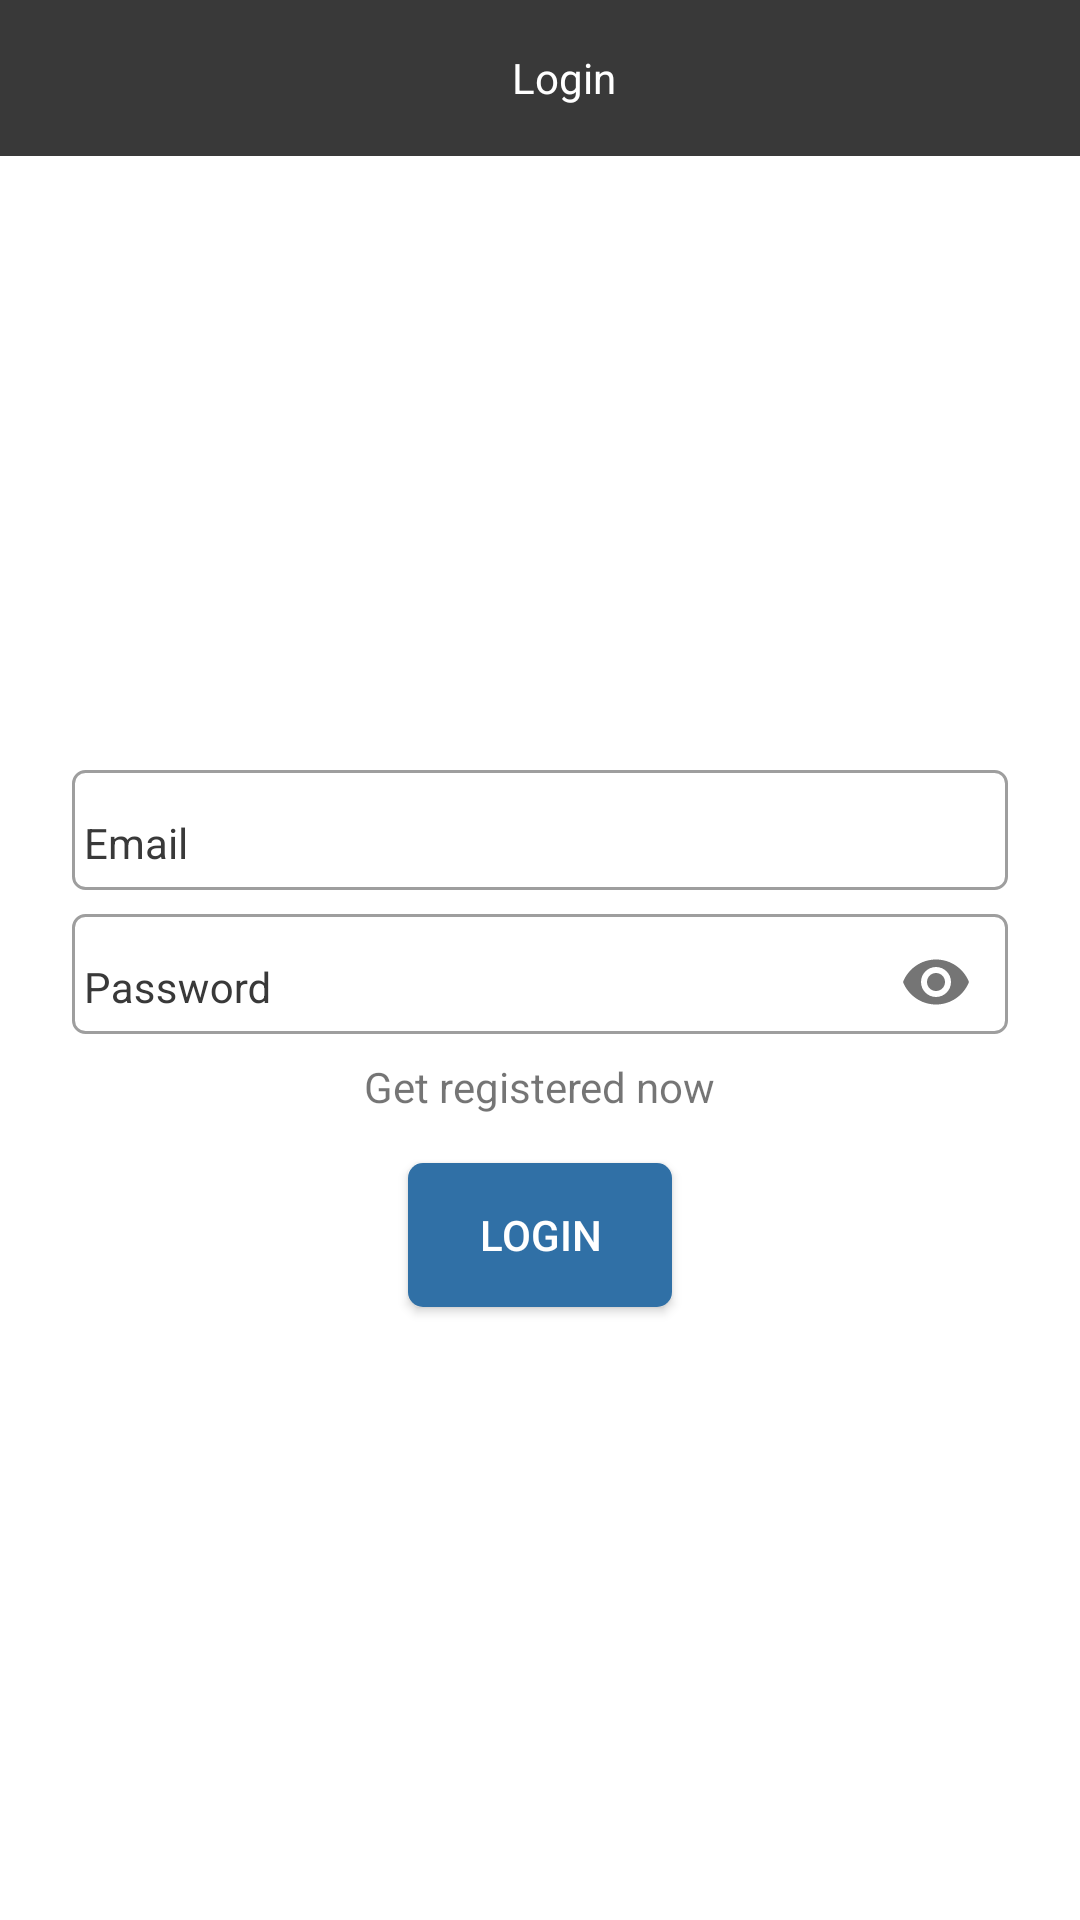

Here is an Android app screen rendered from its layout file. Give the layout XML and the strings, colors and styles it references.
<!-- AndroidManifest.xml: application theme AppTheme -->
<!-- res/layout/activity_login.xml -->
<?xml version="1.0" encoding="utf-8"?>
<androidx.constraintlayout.widget.ConstraintLayout xmlns:android="http://schemas.android.com/apk/res/android"
    xmlns:app="http://schemas.android.com/apk/res-auto"
    xmlns:tools="http://schemas.android.com/tools"
    android:layout_width="match_parent"
    android:layout_height="match_parent"
    android:animateLayoutChanges="true"
    android:background="@color/white"
    tools:context=".Activity.LoginActivity">

    <androidx.appcompat.widget.Toolbar
        android:id="@+id/toolbar"
        android:layout_width="match_parent"
        android:layout_height="52dp"
        android:background="@color/darkGray"
        app:layout_constraintEnd_toEndOf="parent"
        app:layout_constraintStart_toStartOf="parent"
        app:layout_constraintTop_toTopOf="parent">

        <TextView
            android:layout_width="match_parent"
            android:layout_height="wrap_content"
            android:gravity="center"
            android:text="Login"
            android:textColor="@color/white" />
    </androidx.appcompat.widget.Toolbar>

    <androidx.constraintlayout.widget.ConstraintLayout
        android:layout_width="0dp"
        android:layout_height="wrap_content"
        android:layout_marginStart="16dp"
        android:layout_marginEnd="16dp"
        android:animateLayoutChanges="true"
        android:background="@drawable/cardview_bg"
        android:elevation="4dp"
        android:gravity="center"
        app:layout_constraintBottom_toBottomOf="parent"
        app:layout_constraintEnd_toEndOf="parent"
        app:layout_constraintStart_toStartOf="parent"
        app:layout_constraintTop_toBottomOf="@+id/toolbar"
        tools:elevation="4dp">

        <com.google.android.material.textfield.TextInputLayout
            android:id="@+id/email"
            style="@style/TextInputLayoutEnabled"
            android:layout_width="match_parent"
            android:layout_height="40dp"
            android:layout_marginStart="8dp"
            android:layout_marginTop="8dp"
            android:layout_marginEnd="8dp"
            android:tag="email"
            android:visibility="visible"
            app:boxBackgroundMode="outline"
            app:boxStrokeWidth="0dp"
            app:hintEnabled="true"
            app:layout_constraintEnd_toEndOf="parent"
            app:layout_constraintHorizontal_bias="0.5"
            app:layout_constraintStart_toStartOf="parent"
            app:layout_constraintTop_toTopOf="parent">

            <EditText
                style="@style/EditTextEnabled"
                android:layout_width="match_parent"
                android:layout_height="match_parent"
                android:background="@null"
                android:hint="Email" />
        </com.google.android.material.textfield.TextInputLayout>

        <com.google.android.material.textfield.TextInputLayout
            android:id="@+id/password"
            style="@style/TextInputLayoutEnabled"
            android:layout_width="match_parent"
            android:layout_height="40dp"
            android:layout_marginStart="8dp"
            android:layout_marginTop="8dp"
            android:layout_marginEnd="8dp"
            android:tag="password"
            android:visibility="visible"
            app:boxBackgroundMode="outline"
            app:boxStrokeWidth="0dp"
            app:hintEnabled="true"
            app:layout_constraintEnd_toEndOf="parent"
            app:layout_constraintHorizontal_bias="0.5"
            app:layout_constraintStart_toStartOf="parent"
            app:layout_constraintTop_toBottomOf="@+id/email"
            app:passwordToggleEnabled="true">

            <EditText
                style="@style/EditTextEnabled"
                android:layout_width="match_parent"
                android:layout_height="match_parent"
                android:background="@null"
                android:inputType="textPassword"
                android:hint="Password" />
        </com.google.android.material.textfield.TextInputLayout>

        <com.google.android.material.textfield.TextInputLayout
            android:id="@+id/firstName"
            style="@style/TextInputLayoutEnabled"
            android:layout_width="match_parent"
            android:layout_height="40dp"
            android:layout_marginStart="8dp"
            android:layout_marginTop="8dp"
            android:layout_marginEnd="8dp"
            android:layout_marginBottom="8dp"
            android:tag="firstName"
            android:visibility="gone"
            app:boxBackgroundMode="outline"
            app:boxStrokeWidth="0dp"
            app:hintEnabled="true"
            app:layout_constraintBottom_toTopOf="@+id/lastName"
            app:layout_constraintEnd_toEndOf="parent"
            app:layout_constraintHorizontal_bias="0.5"
            app:layout_constraintStart_toStartOf="parent"
            app:layout_constraintTop_toBottomOf="@id/password"
            app:layout_constraintVertical_chainStyle="packed"
            app:passwordToggleEnabled="false">

            <EditText
                style="@style/EditTextEnabled"
                android:layout_width="match_parent"
                android:layout_height="match_parent"
                android:background="@null"
                android:hint="First Name" />
        </com.google.android.material.textfield.TextInputLayout>

        <com.google.android.material.textfield.TextInputLayout
            android:id="@+id/lastName"
            style="@style/TextInputLayoutEnabled"
            android:layout_width="match_parent"
            android:layout_height="40dp"
            android:layout_marginStart="8dp"
            android:layout_marginTop="8dp"
            android:layout_marginEnd="8dp"
            android:layout_marginBottom="8dp"
            android:tag="lastName"
            android:visibility="gone"
            app:boxBackgroundMode="outline"
            app:boxStrokeWidth="0dp"
            app:hintEnabled="true"
            app:layout_constraintBottom_toTopOf="@+id/phoneNo"
            app:layout_constraintEnd_toEndOf="parent"
            app:layout_constraintHorizontal_bias="0.5"
            app:layout_constraintStart_toStartOf="parent"
            app:layout_constraintTop_toBottomOf="@+id/firstName"
            app:passwordToggleEnabled="false">

            <EditText
                style="@style/EditTextEnabled"
                android:layout_width="match_parent"
                android:layout_height="match_parent"
                android:background="@null"
                android:hint="Last Name" />
        </com.google.android.material.textfield.TextInputLayout>

        <com.google.android.material.textfield.TextInputLayout
            android:id="@+id/phoneNo"
            style="@style/TextInputLayoutEnabled"
            android:layout_width="match_parent"
            android:layout_height="40dp"
            android:layout_marginStart="8dp"
            android:layout_marginTop="8dp"
            android:layout_marginEnd="8dp"
            android:layout_marginBottom="8dp"
            android:tag="phoneNo"
            android:visibility="gone"
            app:boxBackgroundMode="outline"
            app:boxStrokeWidth="0dp"
            app:hintEnabled="true"
            app:layout_constraintBottom_toTopOf="@+id/OTP"
            app:layout_constraintEnd_toEndOf="parent"
            app:layout_constraintHorizontal_bias="0.5"
            app:layout_constraintStart_toStartOf="parent"
            app:layout_constraintTop_toBottomOf="@+id/lastName"
            app:passwordToggleEnabled="false">

            <EditText
                style="@style/EditTextEnabled"
                android:layout_width="match_parent"
                android:layout_height="match_parent"
                android:background="@null"
                android:hint="Phone No." />
        </com.google.android.material.textfield.TextInputLayout>

        <com.google.android.material.textfield.TextInputLayout
            android:id="@+id/OTP"
            style="@style/TextInputLayoutEnabled"
            android:layout_width="match_parent"
            android:layout_height="40dp"
            android:layout_marginStart="8dp"
            android:layout_marginTop="8dp"
            android:layout_marginEnd="8dp"
            android:tag="OTP"
            android:visibility="gone"
            app:boxBackgroundMode="outline"
            app:boxStrokeWidth="0dp"
            app:hintEnabled="true"
            app:layout_constraintEnd_toEndOf="parent"
            app:layout_constraintHorizontal_bias="0.5"
            app:layout_constraintStart_toStartOf="parent"
            app:layout_constraintTop_toBottomOf="@+id/phoneNo"
            app:passwordToggleEnabled="false">

            <EditText
                style="@style/EditTextEnabled"
                android:layout_width="match_parent"
                android:layout_height="match_parent"
                android:background="@null"
                android:hint="OTP" />
        </com.google.android.material.textfield.TextInputLayout>

        <TextView
            android:id="@+id/register"
            android:layout_width="wrap_content"
            android:layout_height="wrap_content"
            android:layout_marginStart="8dp"
            android:layout_marginTop="8dp"
            android:layout_marginEnd="8dp"
            android:layout_marginBottom="8dp"
            android:text="Get registered now"
            app:layout_constraintBottom_toTopOf="@+id/loginBtn"
            app:layout_constraintEnd_toEndOf="parent"
            app:layout_constraintHorizontal_bias="0.5"
            app:layout_constraintStart_toStartOf="parent"
            app:layout_constraintTop_toBottomOf="@+id/OTP" />

        <Button
            android:id="@+id/loginBtn"
            style="@style/BtnBlue"
            android:layout_width="wrap_content"
            android:layout_height="wrap_content"
            android:layout_marginStart="8dp"
            android:layout_marginTop="8dp"
            android:layout_marginEnd="8dp"
            android:layout_marginBottom="8dp"
            android:text="Login"
            app:layout_constraintBottom_toBottomOf="parent"
            app:layout_constraintEnd_toEndOf="parent"
            app:layout_constraintHorizontal_bias="0.5"
            app:layout_constraintStart_toStartOf="parent"
            app:layout_constraintTop_toBottomOf="@+id/register" />
    </androidx.constraintlayout.widget.ConstraintLayout>


</androidx.constraintlayout.widget.ConstraintLayout>
<!-- resources referenced by this layout -->
<resources>
  <color name="darkGray">#393939</color>
  <color name="white">#FFFFFFFF</color>
  <style name="BtnBlue" parent="Widget.AppCompat.Button">
          <item name="android:elevation">4dp</item>
          <item name="android:paddingTop">2dp</item>
          <item name="android:paddingBottom">2dp</item>
          <item name="android:textColor">@color/white</item>
          <item name="android:background">@drawable/btn_blue_bg</item>
      </style>
  <style name="EditTextEnabled" parent="Widget.AppCompat.EditText">
          <item name="android:singleLine">true</item>
          <item name="android:textSize">14sp</item>
          <item name="android:inputType">text|textMultiLine</item>
          <item name="android:maxLines">1</item>
          <item name="android:textColor">@color/black</item>
          <item name="android:textColorHint">@color/darkGray</item>
          <item name="android:gravity">center_vertical</item>
          <item name="android:paddingStart">4dp</item>
          <item name="android:paddingEnd">4dp</item>
          <item name="android:paddingTop">4dp</item>
          <item name="android:imeOptions">actionDone</item>
      </style>
  <style name="TextInputLayoutEnabled" parent="Widget.Design.TextInputLayout">
          <item name="android:background">@drawable/text_input_layout_enabled</item>
          <item name="android:textColor">@color/black</item>
          <item name="android:textColorHint">@color/darkGray</item>
          <item name="hintTextColor">@color/black</item>
      </style>
  <style name="AppTheme" parent="Theme.FirebasePractice">
          <item name="android:windowActionBar">false</item>
          <item name="android:windowNoTitle">true</item>
          <item name="android:windowTranslucentStatus">true</item>
          <item name="android:statusBarColor">#00000000</item>
          <item name="android:windowDrawsSystemBarBackgrounds">true</item>
          <item name="android:windowSoftInputMode">adjustResize|stateAlwaysHidden</item>
      </style>
  <!-- drawable btn_blue_bg (drawable) -->
  <?xml version="1.0" encoding="utf-8"?>
  <selector xmlns:android="http://schemas.android.com/apk/res/android">
      <item android:state_enabled="true" android:drawable="@drawable/btn_blue"/>
      <item android:state_enabled="false" android:drawable="@drawable/btn_disabled"/>
  </selector>
  <color name="black">#FF000000</color>
  <!-- drawable text_input_layout_enabled (drawable) -->
  <?xml version="1.0" encoding="utf-8"?>
  <shape xmlns:android="http://schemas.android.com/apk/res/android">
      <corners android:radius="4dp" />
      <solid android:color="@color/white" />
      <stroke
          android:width="1dp"
          android:color="@color/lightGray" />
  </shape>
  <style name="Theme.FirebasePractice" parent="Theme.AppCompat.Light.NoActionBar">
          <item name="colorPrimary">@color/black</item>
          <item name="colorPrimaryDark">@color/black</item>
          <item name="colorAccent">@color/black</item>
      </style>
  <!-- drawable btn_blue (drawable) -->
  <?xml version="1.0" encoding="utf-8"?>
  <shape xmlns:android="http://schemas.android.com/apk/res/android">
      <solid android:color="@color/blue" />
      <corners android:radius="5dp"/>
  </shape>
  <!-- drawable btn_disabled (drawable) -->
  <?xml version="1.0" encoding="utf-8"?>
  <shape xmlns:android="http://schemas.android.com/apk/res/android">
      <solid android:color="@color/lightGray" />
      <corners android:radius="5dp"/>
  </shape>
  <color name="lightGray">#9E9E9E</color>
  <color name="blue">#3070A6</color>
</resources>
